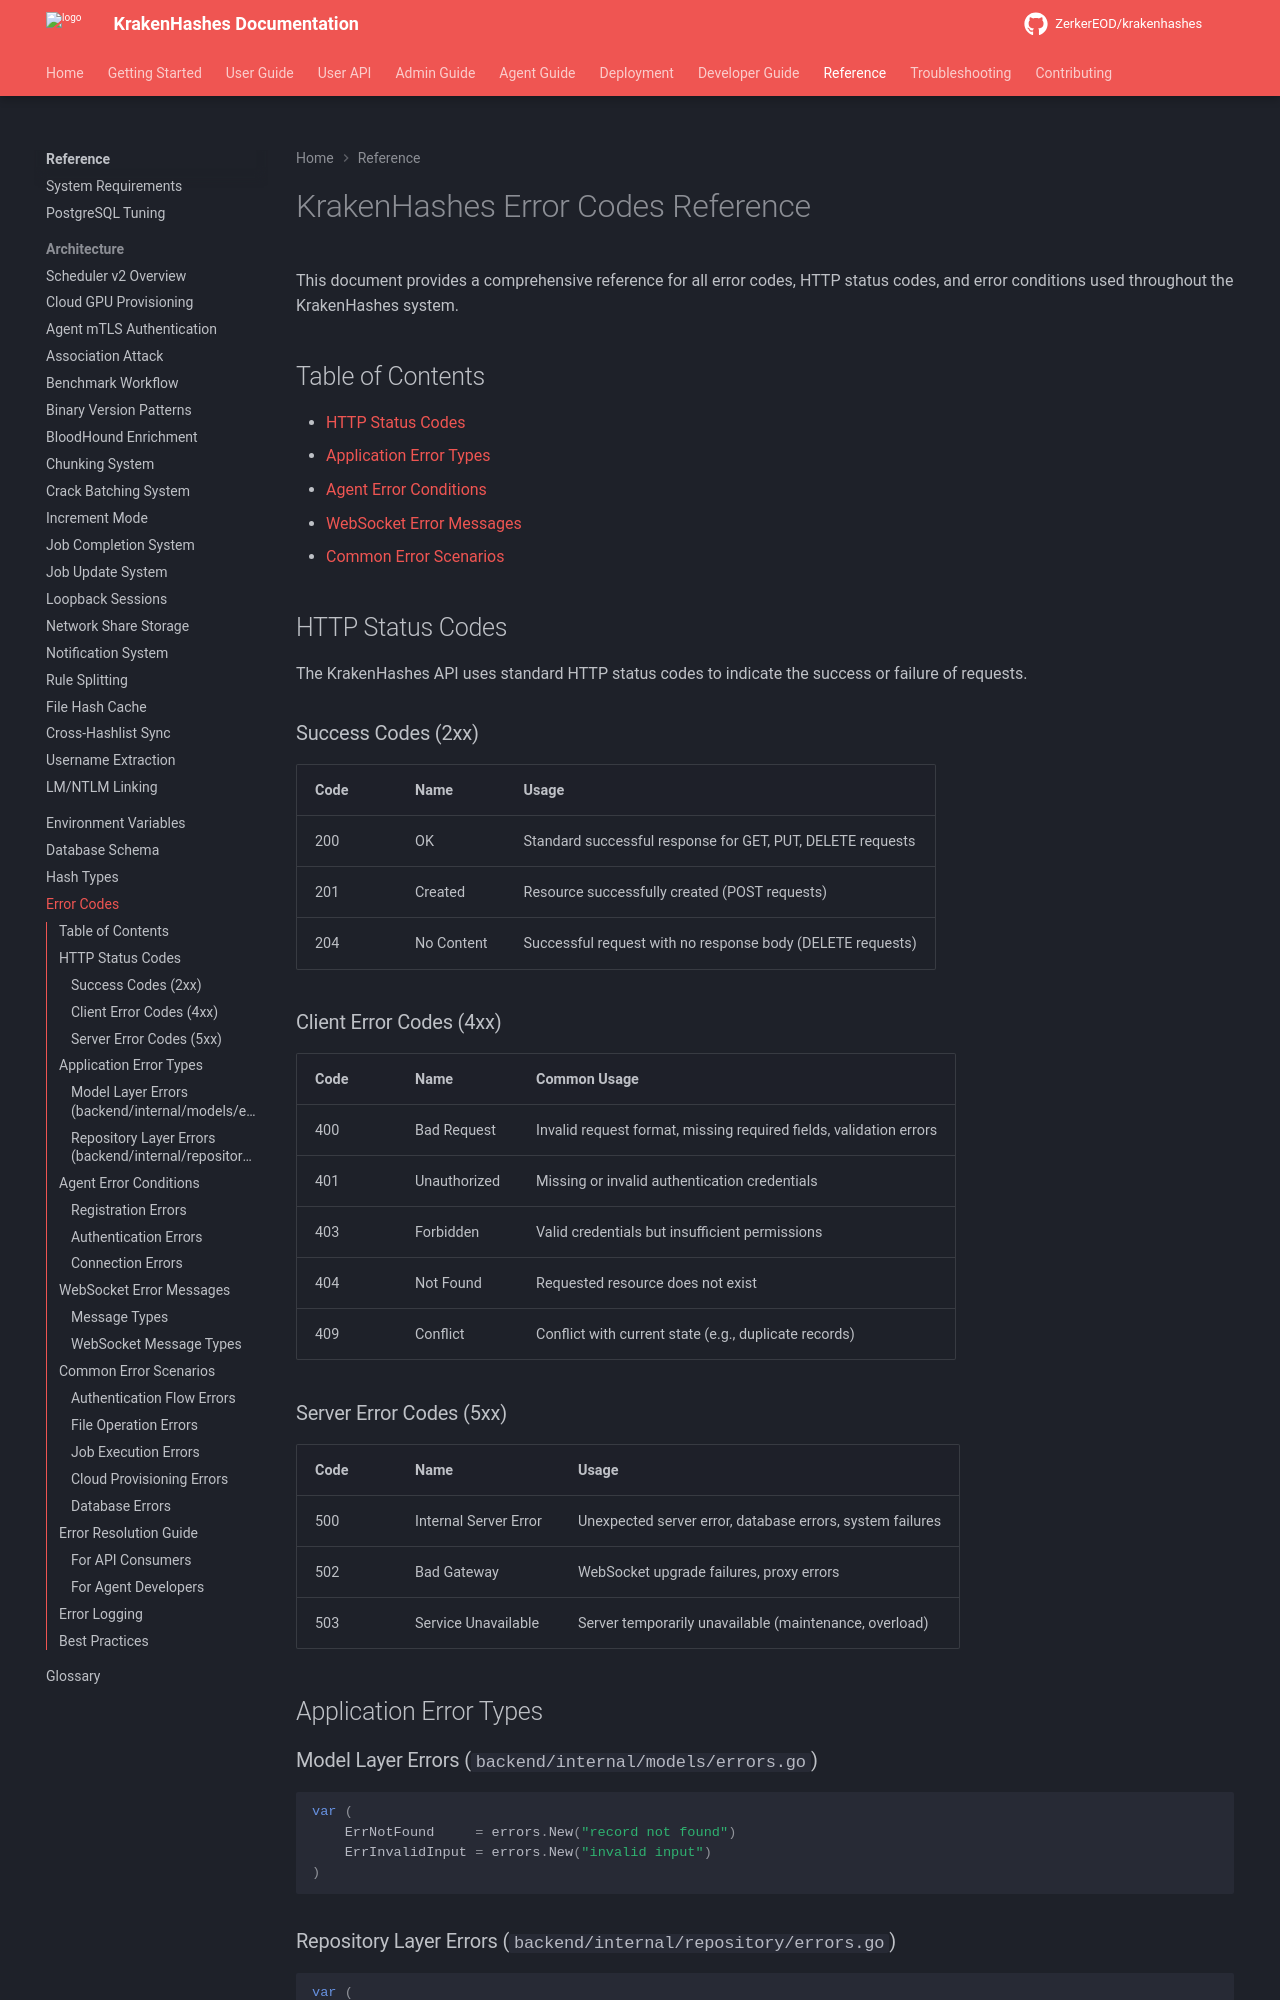

repository: ZerkerEOD/krakenhashes · page: 3.0.0/reference/errors/index.html · generator: mkdocs

# KrakenHashes Error Codes Reference

This document provides a comprehensive reference for all error codes, HTTP status codes, and error conditions used throughout the KrakenHashes system.

## Table of Contents

- [HTTP Status Codes](#http-status-codes)
- [Application Error Types](#application-error-types)
- [Agent Error Conditions](#agent-error-conditions)
- [WebSocket Error Messages](#websocket-error-messages)
- [Common Error Scenarios](#common-error-scenarios)

## HTTP Status Codes

The KrakenHashes API uses standard HTTP status codes to indicate the success or failure of requests.

### Success Codes (2xx)

| Code | Name | Usage |
|------|------|-------|
| 200 | OK | Standard successful response for GET, PUT, DELETE requests |
| 201 | Created | Resource successfully created (POST requests) |
| 204 | No Content | Successful request with no response body (DELETE requests) |

### Client Error Codes (4xx)

| Code | Name | Common Usage |
|------|------|--------------|
| 400 | Bad Request | Invalid request format, missing required fields, validation errors |
| 401 | Unauthorized | Missing or invalid authentication credentials |
| 403 | Forbidden | Valid credentials but insufficient permissions |
| 404 | Not Found | Requested resource does not exist |
| 409 | Conflict | Conflict with current state (e.g., duplicate records) |

### Server Error Codes (5xx)

| Code | Name | Usage |
|------|------|-------|
| 500 | Internal Server Error | Unexpected server error, database errors, system failures |
| 502 | Bad Gateway | WebSocket upgrade failures, proxy errors |
| 503 | Service Unavailable | Server temporarily unavailable (maintenance, overload) |

## Application Error Types

### Model Layer Errors (`backend/internal/models/errors.go`)

```go
var (
    ErrNotFound     = errors.New("record not found")
    ErrInvalidInput = errors.New("invalid input")
)
```
